Photos from the image-classification dataset "perovskite_tandem" in the GitHub repository jyotibrahmanandy/solar-cell-quality-control. Its 5 classes are: defect halide segregation, defect layer delamination, defect phase degradation, defect pinhole, functional.

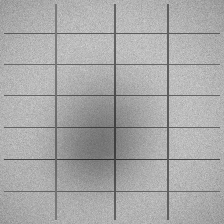
Label: defect halide segregation

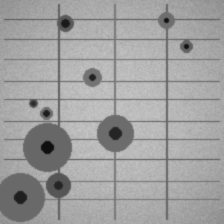
Label: defect pinhole

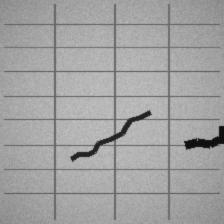
Label: defect layer delamination

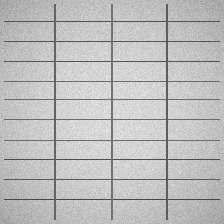
Label: functional

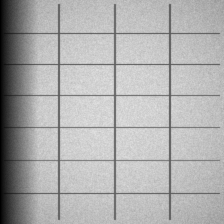
Label: defect phase degradation

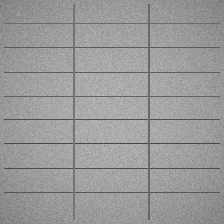
Label: functional
